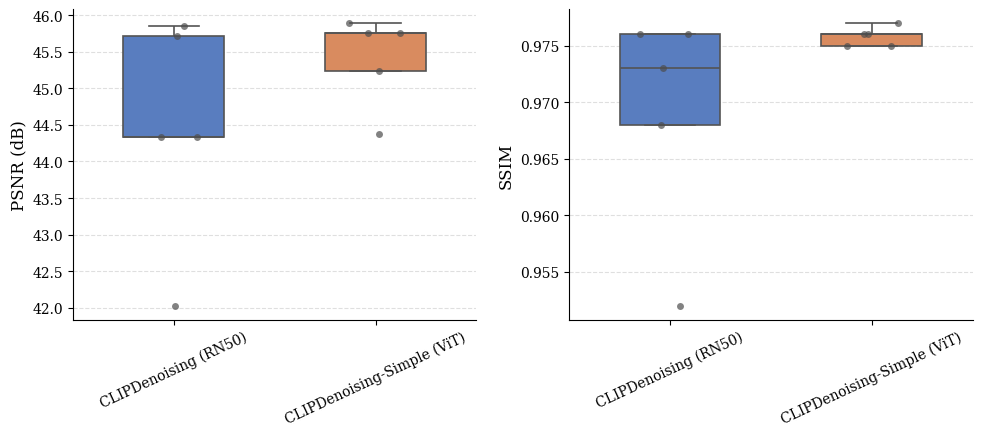

Reproduce this figure in Python.
import matplotlib.pyplot as plt
import pandas as pd
import seaborn as sns

# Dados por seed
data = {
    "Modelo": [
        "CLIPDenoising (RN50)",
        "CLIPDenoising (RN50)",
        "CLIPDenoising (RN50)",
        "CLIPDenoising (RN50)",
        "CLIPDenoising (RN50)",
        "CLIPDenoising-Simple (ViT)",
        "CLIPDenoising-Simple (ViT)",
        "CLIPDenoising-Simple (ViT)",
        "CLIPDenoising-Simple (ViT)",
        "CLIPDenoising-Simple (ViT)",
    ],
    "Seed": [100, 200, 300, 400, 500, 100, 200, 300, 400, 500],
    "PSNR": [45.85, 42.03, 45.71, 44.33, 44.33, 45.89, 45.23, 44.37, 45.75, 45.75],
    "SSIM": [0.976, 0.952, 0.976, 0.973, 0.968, 0.977, 0.975, 0.975, 0.976, 0.976],
}

df = pd.DataFrame(data)

# Configurações globais
plt.rcParams.update(
    {
        "font.family": "serif",
        "font.size": 11,
        "axes.labelsize": 12,
        "axes.titlesize": 13,
        "xtick.labelsize": 10,
        "ytick.labelsize": 10,
    }
)

fig, axes = plt.subplots(1, 2, figsize=(10, 4.5))

# Paleta mais sóbria para publicação
palette = sns.color_palette("muted")

# PSNR
sns.boxplot(
    x="Modelo",
    y="PSNR",
    data=df,
    palette=palette,
    ax=axes[0],
    width=0.5,
    linewidth=1.2,
    whis=1.5,
    fliersize=0,  # outliers mostrados pelo stripplot
)
sns.stripplot(
    x="Modelo",
    y="PSNR",
    data=df,
    color="0.3",
    size=5,
    alpha=0.7,
    jitter=0.15,
    ax=axes[0],
)
axes[0].set_xlabel("")
axes[0].set_ylabel("PSNR (dB)")
axes[0].tick_params(axis="x", rotation=25)
axes[0].spines[["top", "right"]].set_visible(False)
axes[0].grid(axis="y", linestyle="--", alpha=0.4)

# SSIM
sns.boxplot(
    x="Modelo",
    y="SSIM",
    data=df,
    palette=palette,
    ax=axes[1],
    width=0.5,
    linewidth=1.2,
    whis=1.5,
    fliersize=0,  # outliers mostrados pelo stripplot
)
sns.stripplot(
    x="Modelo",
    y="SSIM",
    data=df,
    color="0.3",
    size=5,
    alpha=0.7,
    jitter=0.15,
    ax=axes[1],
)
axes[1].set_xlabel("")
axes[1].set_ylabel("SSIM")
axes[1].tick_params(axis="x", rotation=25)
axes[1].spines[["top", "right"]].set_visible(False)
axes[1].grid(axis="y", linestyle="--", alpha=0.4)

plt.tight_layout()
plt.savefig("boxplot_psnr_ssim.eps", format="eps", bbox_inches="tight")
plt.savefig("boxplot_psnr_ssim.pdf", format="pdf", bbox_inches="tight")
plt.show()
